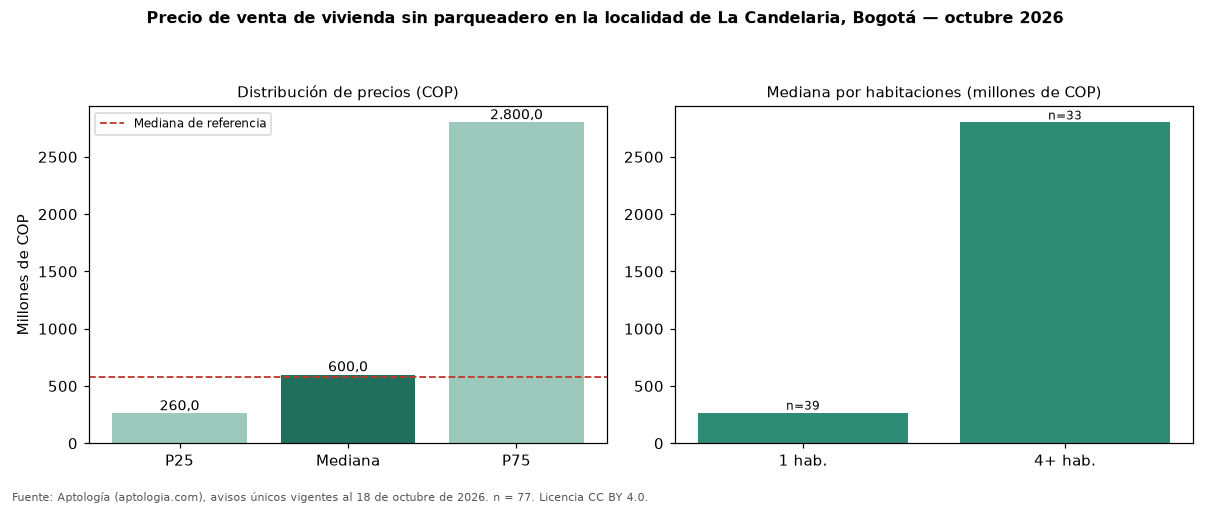

Source data for this figure (header and first rows):
seccion, metrica, valor_cop, n
precio, p25, 260000000, 77
precio, mediana, 600000000, 77
precio, p75, 2800000000, 77
cop_por_m2, p25, 5000000, 77
cop_por_m2, mediana, 7006250, 77
cop_por_m2, p75, 9554140, 77
area, area_mediana_m2, 98.0, 77
habitaciones, 1, 267000000, 39
habitaciones, 3, 920000000, 4
habitaciones, 4+, 2800000000, 33
administracion, mediana, 191852, 32
estrato, moda, 3, 
parqueadero, porcentaje_con_parqueadero, 0.0, 77
referencia, mediana_referencia, 575000000, 213
referencia, mediana_cop_por_m2_referencia, 7746479, 213
comparacion, mediana_grupo_opuesto, 550000000, 87
